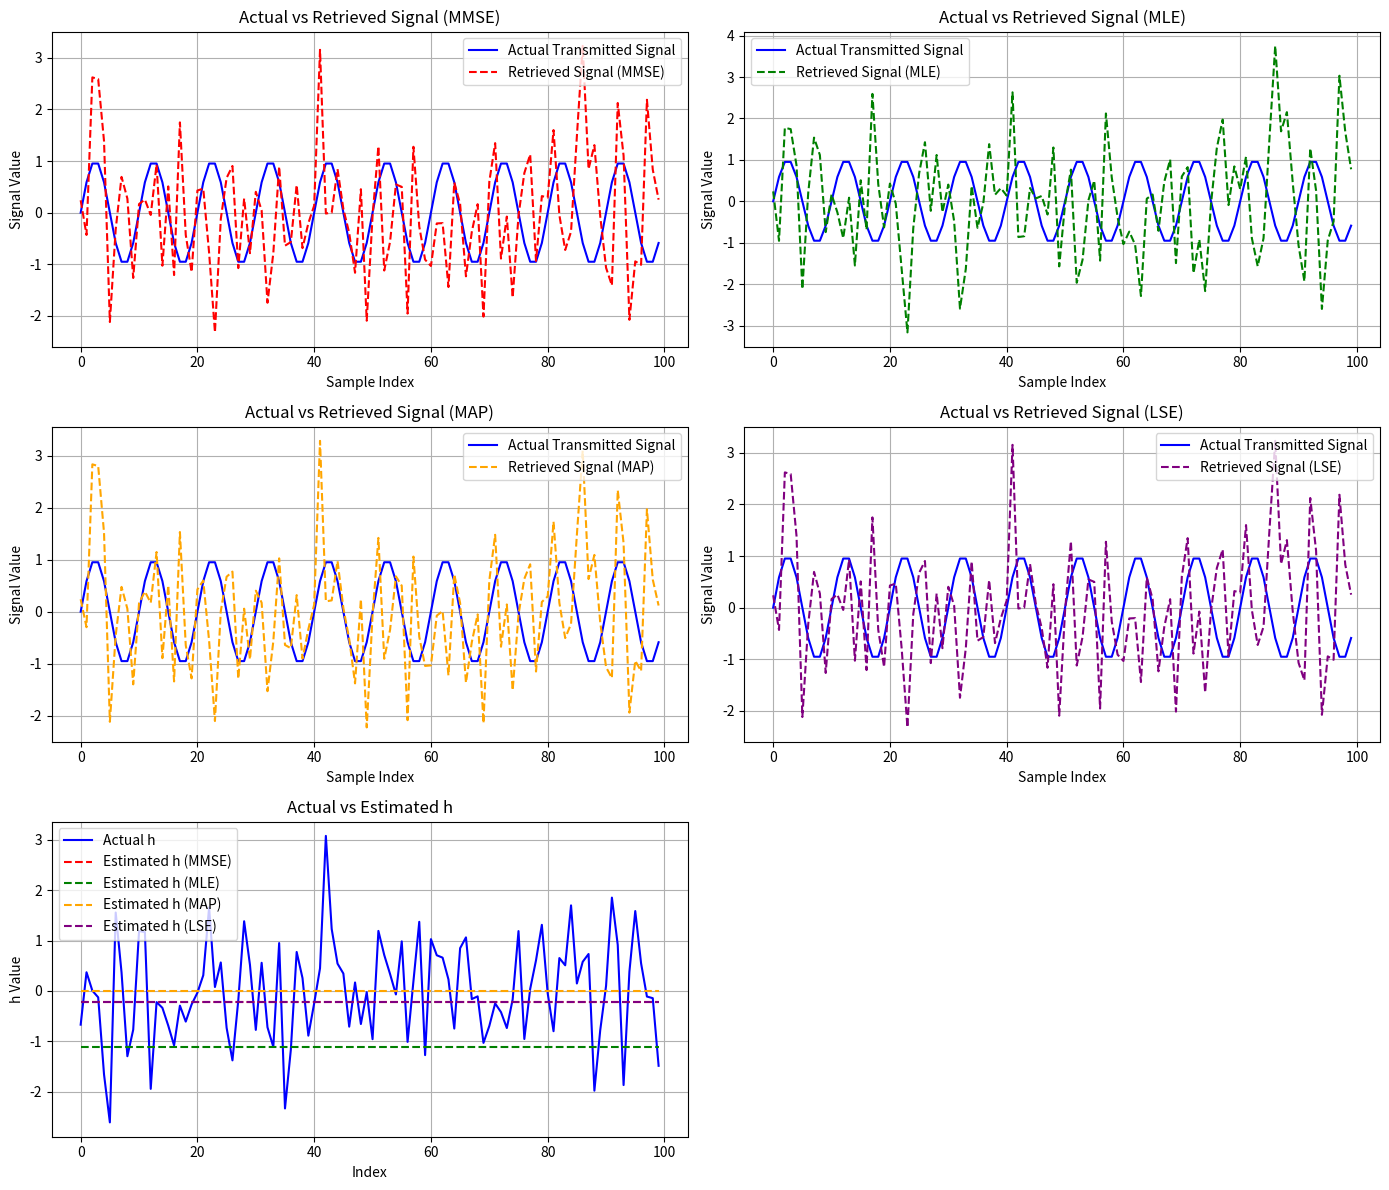

This figure's Python source:
import numpy as np
import matplotlib.pyplot as plt

# Parameters for sinusoidal signal
amplitude = 1  # Amplitude of the sinusoidal signal
frequency = 0.1  # Frequency of the sinusoidal signal
phase = 0  # Phase of the sinusoidal signal
sequence_length = 100  # Length of the sequence
sampling_rate = 1  # Sampling rate (samples per unit time)
time = np.arange(0, sequence_length)  # Time samples

# Generate sinusoidal transmitted signal
transmitted_signal = amplitude * np.sin(2 * np.pi * frequency * time + phase)

# Generate Gaussian Channel Response (Actual h)
h_mean = 0
h_variance = 1
h_size = 100
h = np.random.normal(h_mean, np.sqrt(h_variance), h_size)

# Generate Gaussian noise
noise_mean = 0  
noise_variance = 1
gaussian_noise = np.random.normal(noise_mean, np.sqrt(noise_variance), sequence_length)

# Known Received Signal Y
y_mean = 1
y_variance = 1
y = np.random.normal(y_mean, np.sqrt(y_variance), sequence_length)

# MMSE Estimation (simplified)
def mmse_estimation(y, transmitted_signal, h, sequence_length):
    mean_squared_error = np.zeros(h_size)
    for i in range(h_size):
        mean_squared_error[i] = np.sum((y - np.convolve(transmitted_signal, h[i], mode="same"))**2) / len(y)
    min_error = np.min(mean_squared_error)
    H_mmse = h[np.argmin(mean_squared_error)]
    estimated_signal_mmse = np.convolve(transmitted_signal, H_mmse, mode="same") + gaussian_noise
    return H_mmse, estimated_signal_mmse

# MLE Estimation (simplified)
def mle_estimation(y, transmitted_signal, h):
    def likelihood(y, h_mean, h_variance):
        return (1 / (np.sqrt(2 * np.pi * h_variance))) * np.exp(-(y - h_mean)**2 / (2 * h_variance))
    function = likelihood(y, h_mean, h_variance)
    max_likelihood = np.max(function)
    H_mle = h[np.argmax(function)]
    estimated_signal_mle = np.convolve(transmitted_signal, H_mle, mode="same") + gaussian_noise
    return H_mle, estimated_signal_mle

# MAP Estimation (simplified)
def map_estimation(y, transmitted_signal, h):
    def prior(x, h_mean, h_variance):
        return (1 / (np.sqrt(2 * np.pi * h_variance))) * np.exp(-(x - h_mean)**2 / (2 * h_variance))
    
    # Calculate likelihood for each value in h
    likelihood_values = (1 / (np.sqrt(2 * np.pi * h_variance))) * np.exp(-(y - h)**2 / (2 * h_variance))
    
    # Calculate prior for each h value
    prior_values = prior(h, h_mean, h_variance)
    
    # Calculate the posterior as the product of likelihood and prior
    posterior_values = likelihood_values * prior_values
    
    # Find the maximum posterior value
    max_posterior_index = np.argmax(posterior_values)
    H_map = h[max_posterior_index]
    
    # Retrieve the signal using the estimated H_map
    estimated_signal_map = np.convolve(transmitted_signal, H_map, mode="same") + gaussian_noise
    return H_map, estimated_signal_map

# LSE Estimation (simplified)
def lse_estimation(y, transmitted_signal, h):
    squared_error = np.zeros(h_size)
    for i in range(h_size):
        squared_error[i] = np.sum((y - np.convolve(transmitted_signal, h[i], mode="same"))**2)
    least_error = np.min(squared_error)
    H_lse = h[np.argmin(squared_error)]
    estimated_signal_lse = np.convolve(transmitted_signal, H_lse, mode="same") + gaussian_noise
    return H_lse, estimated_signal_lse

# Perform Estimations
H_mmse, estimated_signal_mmse = mmse_estimation(y, transmitted_signal, h, sequence_length)
H_mle, estimated_signal_mle = mle_estimation(y, transmitted_signal, h)
H_map, estimated_signal_map = map_estimation(y, transmitted_signal, h)
H_lse, estimated_signal_lse = lse_estimation(y, transmitted_signal, h)

# Normalize the transmitted signal and estimated signals
def normalize_signal(signal):
    return (signal - np.min(signal)) / (np.max(signal) - np.min(signal))

# Normalize all signals
normalized_transmitted_signal = normalize_signal(transmitted_signal)
normalized_estimated_signal_mmse = normalize_signal(estimated_signal_mmse)
normalized_estimated_signal_mle = normalize_signal(estimated_signal_mle)
normalized_estimated_signal_map = normalize_signal(estimated_signal_map)
normalized_estimated_signal_lse = normalize_signal(estimated_signal_lse)

# Probability of error (MSE) calculation
def probability_of_error(signal1, signal2):
    return np.mean((signal1 - signal2)**2)

# Calculate Probability of Error (MSE) for all estimations
pe_mmse = probability_of_error(normalized_transmitted_signal, normalized_estimated_signal_mmse)
pe_mle = probability_of_error(normalized_transmitted_signal, normalized_estimated_signal_mle)
pe_map = probability_of_error(normalized_transmitted_signal, normalized_estimated_signal_map)
pe_lse = probability_of_error(normalized_transmitted_signal, normalized_estimated_signal_lse)

# Print Probability of Error (MSE) for each estimation method
print(f"Probability of Error (MMSE): {pe_mmse:.4f}")
print(f"Probability of Error (MLE): {pe_mle:.4f}")
print(f"Probability of Error (MAP): {pe_map:.4f}")
print(f"Probability of Error (LSE): {pe_lse:.4f}")

# SNR Calculation
def snr(signal, noise):
    signal_power = np.mean(signal**2)
    noise_power = np.mean(noise**2)
    return 10 * np.log10(signal_power / noise_power)

snr_mmse = snr(estimated_signal_mmse, gaussian_noise)
snr_mle = snr(estimated_signal_mle, gaussian_noise)
snr_map = snr(estimated_signal_map, gaussian_noise)
snr_lse = snr(estimated_signal_lse, gaussian_noise)

# Plot Actual Transmitted Signal vs Retrieved Signals (MMSE, MLE, MAP, LSE)
plt.figure(figsize=(14, 12))

# MMSE Plot
plt.subplot(3, 2, 1)
plt.plot(time, transmitted_signal, label="Actual Transmitted Signal", color='blue')
plt.plot(time, estimated_signal_mmse, label="Retrieved Signal (MMSE)", linestyle='--', color='red')
plt.title("Actual vs Retrieved Signal (MMSE)")
plt.xlabel("Sample Index")
plt.ylabel("Signal Value")
plt.legend()
plt.grid(True)

# MLE Plot
plt.subplot(3, 2, 2)
plt.plot(time, transmitted_signal, label="Actual Transmitted Signal", color='blue')
plt.plot(time, estimated_signal_mle, label="Retrieved Signal (MLE)", linestyle='--', color='green')
plt.title("Actual vs Retrieved Signal (MLE)")
plt.xlabel("Sample Index")
plt.ylabel("Signal Value")
plt.legend()
plt.grid(True)

# MAP Plot
plt.subplot(3, 2, 3)
plt.plot(time, transmitted_signal, label="Actual Transmitted Signal", color='blue')
plt.plot(time, estimated_signal_map, label="Retrieved Signal (MAP)", linestyle='--', color='orange')
plt.title("Actual vs Retrieved Signal (MAP)")
plt.xlabel("Sample Index")
plt.ylabel("Signal Value")
plt.legend()
plt.grid(True)

# LSE Plot
plt.subplot(3, 2, 4)
plt.plot(time, transmitted_signal, label="Actual Transmitted Signal", color='blue')
plt.plot(time, estimated_signal_lse, label="Retrieved Signal (LSE)", linestyle='--', color='purple')
plt.title("Actual vs Retrieved Signal (LSE)")
plt.xlabel("Sample Index")
plt.ylabel("Signal Value")
plt.legend()
plt.grid(True)

# Plot for Actual h vs Estimated h
plt.subplot(3, 2, 5)
plt.plot(h, label="Actual h", color='blue')
plt.plot([H_mmse]*h_size, label="Estimated h (MMSE)", linestyle='--', color='red')
plt.plot([H_mle]*h_size, label="Estimated h (MLE)", linestyle='--', color='green')
plt.plot([H_map]*h_size, label="Estimated h (MAP)", linestyle='--', color='orange')
plt.plot([H_lse]*h_size, label="Estimated h (LSE)", linestyle='--', color='purple')
plt.title("Actual vs Estimated h")
plt.xlabel("Index")
plt.ylabel("h Value")
plt.legend()
plt.grid(True)

plt.tight_layout()
plt.show()
